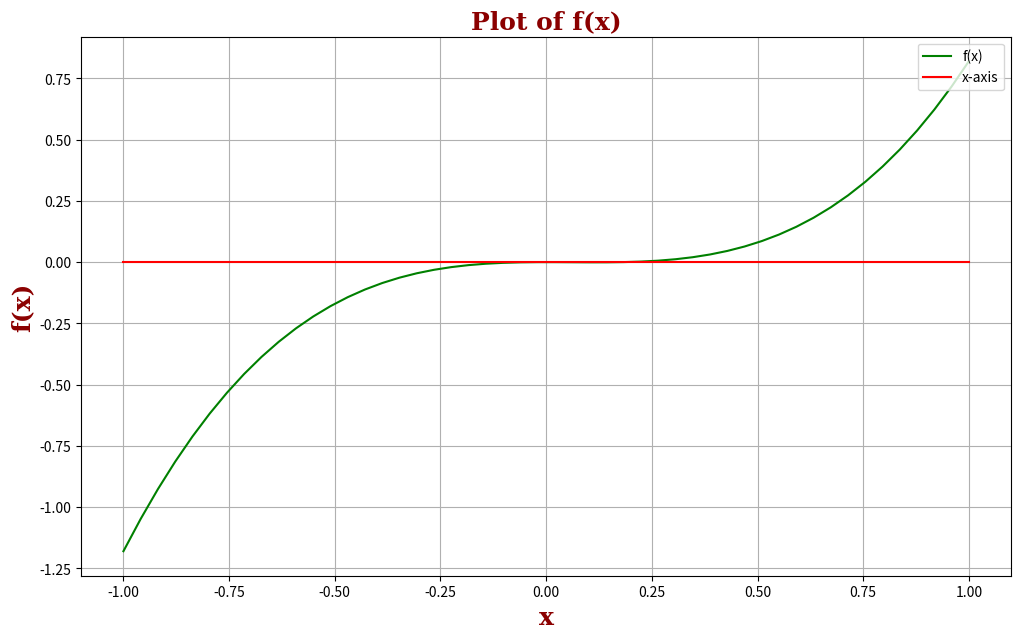

Python code for this plot:
import matplotlib.pyplot as plt
import numpy as np

def visualize(fun, x_low, x_high):
    '''parameters:
        fun: function which takes x as input and returns f(x) as output.
        x_low: lowest x value in the graph
        x_high: highest x value in the graph'''
    no_of_generated_points = 50
    font = {'family': 'serif',
    'color':  'darkred',
    'weight': 'bold',
    'size': 18,
    }
    plt.figure(figsize=(12, 7))
    plt.plot(np.linspace(x_low, x_high, no_of_generated_points), fun(np.linspace(x_low, x_high, no_of_generated_points)), 'g', np.linspace(x_low, x_high, no_of_generated_points), [0 for i in range(no_of_generated_points)], 'r')
    plt.legend(['f(x)', 'x-axis'], loc ="upper right")
    plt.title('Plot of f(x)', fontdict=font)
    plt.ylabel('f(x)', fontdict=font)
    plt.xlabel('x', fontdict=font)
    plt.grid()
    plt.show()


def visualBisection(low, high, fun, error_tolerance, max_iter=150):
    '''parameters:
        low: lower bound guess
        high: upper bound guess
        fun: fun: function which takes x as input and returns f(x) as output
    '''
    assert fun(low) * fun(high) <= 0,'no single root in this interval'
    assert max_iter > 0, 'invalid max_iter'
    assert error_tolerance > 0, 'invalid error_tolerance'
    prev_midx = None
    for i in range(max_iter):
        midx = (low + high)/2
        if i > 0:
            ea = np.absolute((midx - prev_midx)/midx)*100
            print(f'Iteration: {i}\nError: {ea:.6f}\n')
            if ea <= error_tolerance:
                return midx
        decider = fun(midx)*fun(high)
        if decider < 0:
            low = midx
        elif decider > 0:
            high = midx
        else:
            return midx
        prev_midx = midx
    return prev_midx

def f(x):
    fx = x**3 - 0.18*(x**2) + 4.752*(10**(-4))
    return fx

visualize(f, -1, 1)
print(visualBisection(0, .12, f, 0.5, 50))